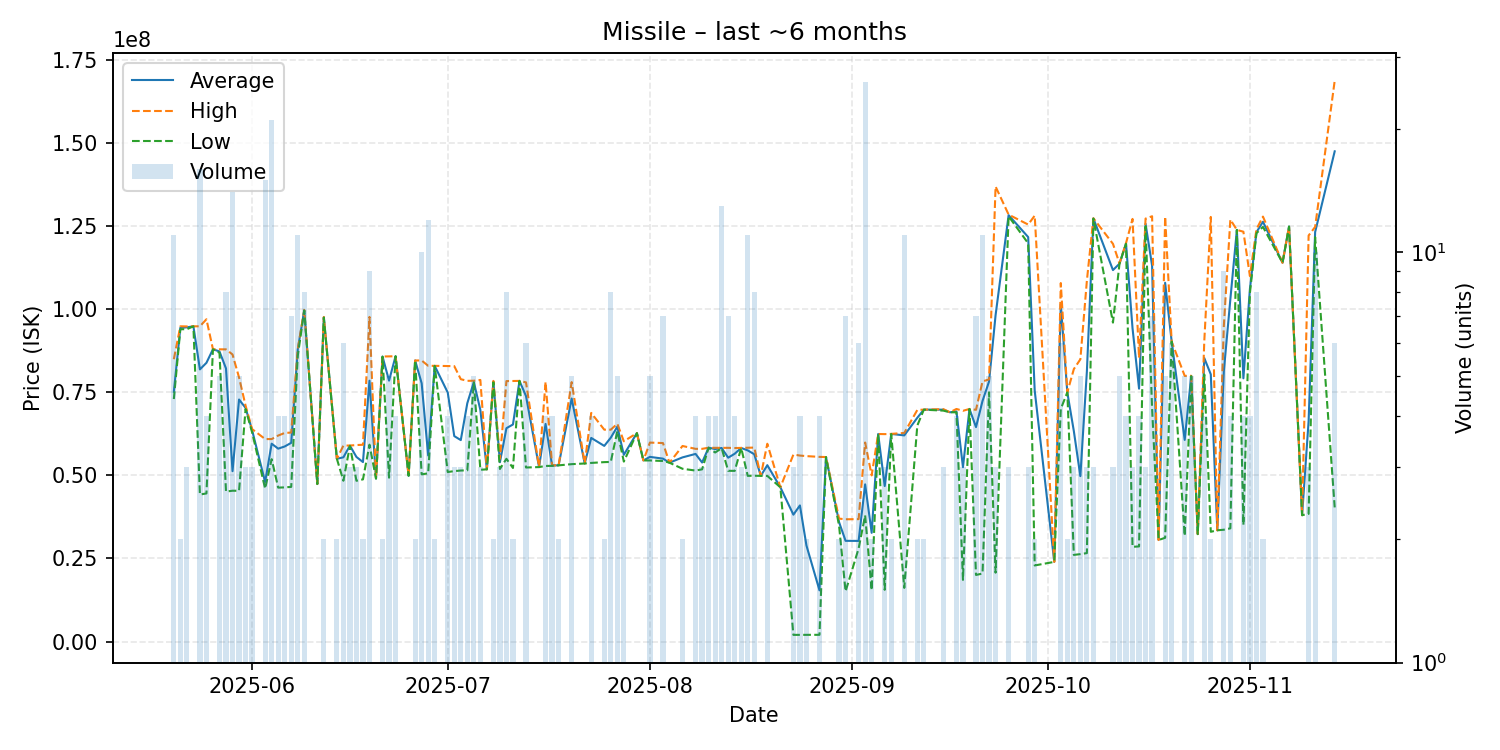

The file beside this chart, header and first rows:
date, average, highest, lowest, order_count, volume
2025-05-20, 75170909, 84980000, 72990000, 7, 11
2025-05-21, 94440000, 94880000, 94000000, 2, 2
2025-05-22, 94563333, 94845000, 94000000, 3, 3
2025-05-23, 94880000, 94880000, 94880000, 1, 1
2025-05-24, 81914375, 94880000, 44245000, 10, 16
2025-05-25, 83892500, 97000000, 44580000, 3, 4
2025-05-26, 87970000, 87970000, 87970000, 1, 1
2025-05-27, 87316000, 87940000, 86900000, 3, 5
2025-05-28, 82195000, 87940000, 45140000, 6, 8
2025-05-29, 51277857, 86400000, 45395000, 10, 14
2025-05-30, 72844000, 79490000, 45370000, 5, 5
2025-05-31, 70326667, 71000000, 69990000, 3, 3
2025-06-01, 63626667, 63945000, 62990000, 3, 3
2025-06-03, 48008000, 60945000, 46030000, 11, 15
2025-06-04, 59551429, 60940000, 54890000, 14, 21
2025-06-05, 58057500, 62000000, 46330000, 4, 4
2025-06-06, 58712500, 62780000, 46400000, 4, 4
2025-06-07, 59810000, 62900000, 46550000, 7, 7
2025-06-08, 87849091, 87980000, 85985000, 11, 11
2025-06-09, 99736250, 99800000, 99600000, 7, 8
2025-06-11, 47410000, 47410000, 47410000, 1, 1
2025-06-12, 97595000, 97690000, 97500000, 2, 2
2025-06-14, 55000000, 55000000, 55000000, 2, 2
2025-06-15, 55455000, 58985000, 48395000, 5, 6
2025-06-16, 58963333, 58995000, 58900000, 3, 3
2025-06-17, 55556667, 59140000, 48390000, 3, 3
2025-06-18, 54020000, 59230000, 48810000, 2, 2
2025-06-19, 78514444, 97700000, 59260000, 9, 9
2025-06-20, 49050000, 49050000, 49050000, 1, 1
2025-06-21, 85765000, 85790000, 85740000, 2, 2
2025-06-22, 78528000, 85830000, 49320000, 5, 5
2025-06-23, 85870000, 85870000, 85870000, 4, 4
2025-06-25, 49900000, 49900000, 49900000, 1, 1
2025-06-26, 84595000, 84600000, 84590000, 2, 2
2025-06-27, 77743000, 84595000, 50325000, 8, 10
2025-06-28, 56011667, 82985000, 50630000, 8, 12
2025-06-29, 82975000, 82980000, 82970000, 2, 2
2025-07-01, 74945000, 82920000, 51020000, 4, 4
2025-07-02, 61830000, 82890000, 51300000, 3, 3
2025-07-03, 60633333, 78960000, 51470000, 3, 3
2025-07-04, 71737500, 78470000, 51540000, 4, 4
2025-07-05, 78092000, 78500000, 77990000, 5, 5
2025-07-06, 69723333, 78735000, 51700000, 3, 3
2025-07-07, 51830000, 51830000, 51830000, 1, 1
2025-07-08, 78225000, 78450000, 78000000, 2, 2
2025-07-09, 53976667, 54995000, 51940000, 3, 3
2025-07-10, 64213750, 78390000, 55000000, 7, 8
2025-07-11, 65330000, 78420000, 52240000, 2, 2
2025-07-12, 78450000, 78450000, 78450000, 1, 1
2025-07-13, 73876667, 78000000, 52380000, 5, 6
2025-07-15, 52510000, 52510000, 52510000, 1, 1
2025-07-16, 65500000, 78145000, 52855000, 4, 4
2025-07-17, 52977500, 53010000, 52880000, 2, 4
2025-07-18, 53045000, 53060000, 53030000, 2, 2
2025-07-20, 73150000, 78085000, 53390000, 5, 5
2025-07-22, 53590000, 53590000, 53590000, 1, 1
2025-07-23, 61285000, 68810000, 53760000, 4, 4
2025-07-25, 58885000, 63770000, 54000000, 2, 2
2025-07-26, 61361250, 63765000, 54060000, 7, 8
2025-07-27, 64666000, 65560000, 63325000, 3, 5
... 84 more rows
